The GitHub repository ay2415/organiclink contains a labelled image folder "data" with 3 categories: fresh, major defect, minor defect. Examples follow, each with its label.

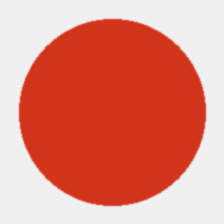
Label: fresh

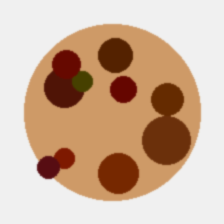
Label: major defect

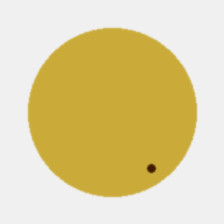
Label: minor defect

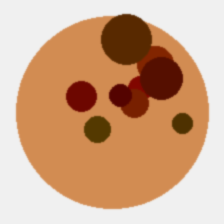
Label: major defect

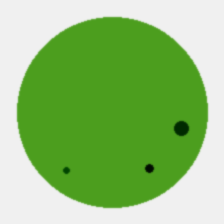
Label: minor defect
